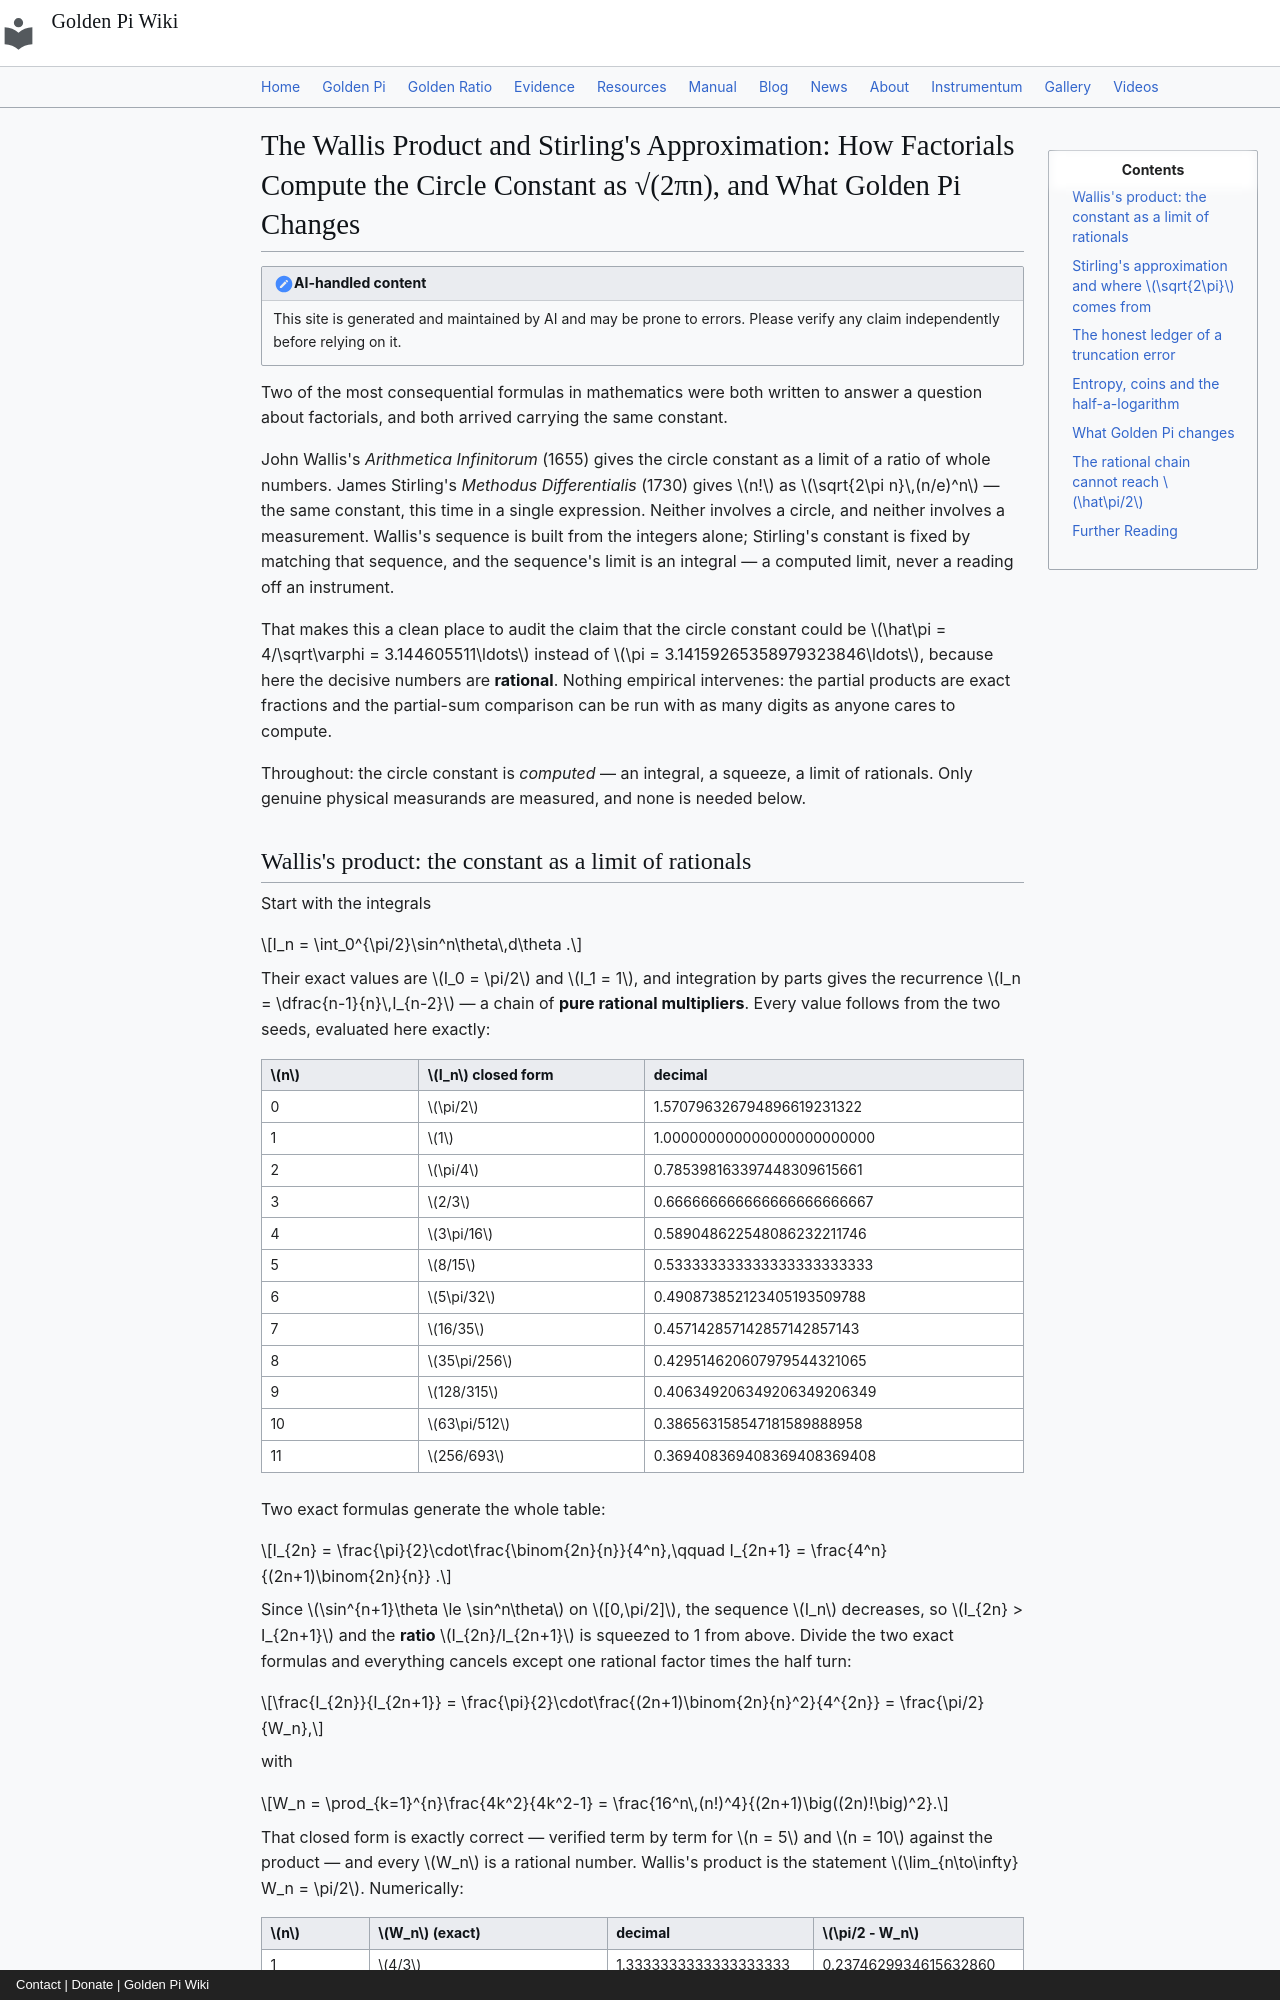

repository: onyxgod777/tvop.github.io · page: blog/posts/2026-09-26-wallis-product-stirling-approximation-factorals-compute-circle-constant-golden-pi/index.html · generator: mkdocs · copyright: Contact | Donate | Golden Pi Wiki

---
title: "The Wallis Product and Stirling's Approximation: How Factorials Compute the Circle Constant as √(2πn), and What Golden Pi Changes"
date: 2026-09-26
description: "Wallis's 1655 product extracts the circle constant from a sequence of exact rationals — 4/3, 64/45, 256/175 … — and Stirling's 1730 approximation puts the same constant in √(2πn). Both are computed limits of arithmetic, never measurements: the partial product at N = 10⁴ already sits 39.4× closer to π/2 than to π̂/2, and Stirling's own truncation error 1/(12N) falls below the golden gap only at N ≈ 87. Under Golden Pi (π̂ = 4/√φ) the constant becomes algebraic, 1/√(2π̂) = φ^(1/4)/(2√2) exactly, while the rational chains do not move at all."
---

!!! note "AI-handled content"
    This site is generated and maintained by AI and may be prone to errors. Please verify any claim independently before relying on it.

Two of the most consequential formulas in mathematics were both written to answer a question about factorials, and both arrived carrying the same constant.

John Wallis's *Arithmetica Infinitorum* (1655) gives the circle constant as a limit of a ratio of whole numbers. James Stirling's *Methodus Differentialis* (1730) gives $n!$ as $\sqrt{2\pi n}\,(n/e)^n$ — the same constant, this time in a single expression. Neither involves a circle, and neither involves a measurement. Wallis's sequence is built from the integers alone; Stirling's constant is fixed by matching that sequence, and the sequence's limit is an integral — a computed limit, never a reading off an instrument.

That makes this a clean place to audit the claim that the circle constant could be $\hat\pi = 4/\sqrt\varphi = 3.144605511\ldots$ instead of $\pi = 3.14159265358979323846\ldots$, because here the decisive numbers are **rational**. Nothing empirical intervenes: the partial products are exact fractions and the partial-sum comparison can be run with as many digits as anyone cares to compute.

Throughout: the circle constant is *computed* — an integral, a squeeze, a limit of rationals. Only genuine physical measurands are measured, and none is needed below.
